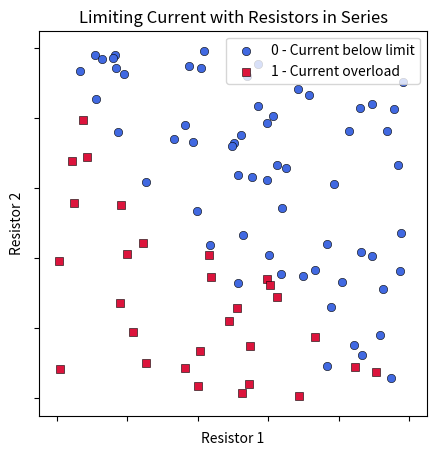
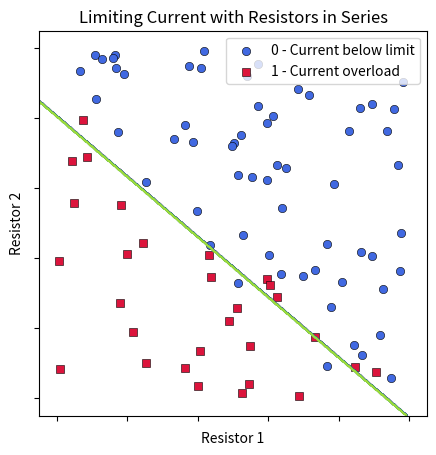

Source code (Python) for these figures, in order:
import numpy as np
import matplotlib.pyplot as plt


def plot_data(data, c, title="", xlabel="$x_1$", ylabel="$x_2$", classes=["", ""], alpha=1):
    N = len(c)
    colors = ['royalblue', 'crimson']
    symbols = ['o', 's']

    plt.figure(figsize=(5, 5), dpi=120)

    for i in range(2):
        x = data[:, 0][c == i]
        y = data[:, 1][c == i]

        plt.scatter(x, y, color=colors[i], marker=symbols[i], edgecolor="black", linewidths=0.4, label=classes[i],
                    alpha=alpha)

    plt.legend(loc="upper right")
    plt.xlabel(xlabel)
    plt.ylabel(ylabel)
    ax = plt.gca()
    ax.set_xticklabels([])
    ax.set_yticklabels([])
    plt.xlim([-0.05, 1.05])
    plt.ylim([-0.05, 1.05])
    plt.title(title)


def plot_contour(predict, mapXY=None):
    res = 500
    vals = np.linspace(-0.05, 1.05, res)
    x, y = np.meshgrid(vals, vals)
    XY = np.concatenate((x.reshape(-1, 1), y.reshape(-1, 1)), axis=1)
    if mapXY is not None:
        XY = mapXY(XY)
    contour = predict(XY).reshape(res, res)
    plt.contour(x, y, contour)


def get_line_dataset():
    np.random.seed(4)
    x = np.random.rand(90)
    y = np.random.rand(90)

    h = 1/.9*x + 1/0.9*y - 1

    d = 0.1
    x1, y1 = x[h<-d], y[h<-d]
    x2, y2 = x[np.abs(h)<d], y[np.abs(h)<d]
    x3, y3 = x[h>d], y[h>d]

    c1 = np.ones_like(x1)
    c2 = (np.random.rand(len(x2)) > 0.5).astype(int)
    c3 = np.zeros_like(x3)
    xs = np.concatenate([x1,x2,x3],0)
    ys = np.concatenate([y1,y2,y3],0)
    c = np.concatenate([c1,c2,c3],0)
    return np.vstack([xs,ys]).T,c


data, classes = get_line_dataset()
format = dict(title="Limiting Current with Resistors in Series", xlabel="Resistor 1", ylabel="Resistor 2", classes=["0 - Current below limit","1 - Current overload"])

plot_data(data, classes, **format)


def sigmoid(h):
    # YOUR CODE GOES HERE
    return 1/(1 + np.exp(-h))


def transform(data, w):
    xs = data[:,0]
    ys = data[:,1]
    ones = np.ones_like(xs)
    h = w[0]*ones + w[1]*xs + w[2]*ys
    return h


def loss(data, y, w):
    wt_x = transform(data, w)
    J1 = -np.log(sigmoid(wt_x)) * y
    J2 = -np.log(1 - sigmoid(wt_x)) * (1-y)
    L = np.sum(J1 + J2)
    return L


def gradloss(data, y, w):
    # YOUR CODE GOES HERE
    err = sigmoid(transform(data,w)) - y
    data_with_bias = np.hstack([np.ones((data.shape[0],1)),data])
    gradloss = err.T @ data_with_bias
    return gradloss


def grad_desc(data, y, w0=np.array([0,0,0]), iterations=100, stepsize=0.1):
    # YOUR CODE GOES HERE
    w = w0
    for i in range(iterations):
       w = w - stepsize * gradloss(data, y, w)
    return w


w = grad_desc(data,classes)
preds = np.round(sigmoid(transform(data, w))).astype(int)
accuracy = np.sum(preds == classes) / len(classes) * 100
print("          w = ", w)
print("True Classes: ", classes.astype(int))
print(" Predictions: ", preds)
print("    Accuracy: ", accuracy, r"%")


predict = lambda data: np.round(sigmoid(transform(data, w)))
plot_data(data, classes, **format)
plot_contour(predict)
plt.show()